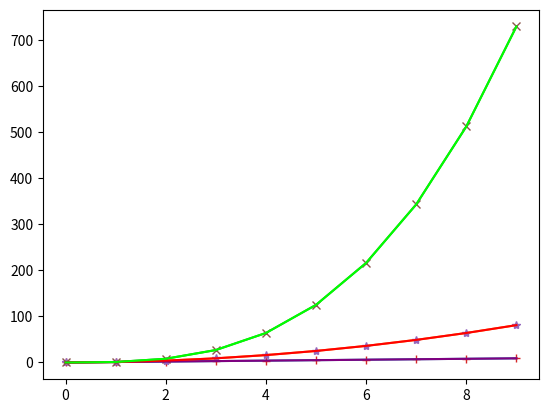

Write Python code to recreate this figure.
# PyPlot ist ein Python Packages zur grafischen Darstellung
# Hier ist ein einfaches Anwendungsbeispiel.

# Du solltest PyPlot immer auf diese Weise importieren:
from matplotlib import pyplot as plt

# Anzahl der Werte, die berechnet und dargestellt werden sollen:
n = 10

# Drei Zahlenfolgen, erzeugt per Listenabstraktion:
ganze_zahlen  = [x for x in range(n)]
quadratzahlen = [x*x for x in range(n)]
kubikzahlen   = [x**3 for x in range(n)]

print(ganze_zahlen)
print(quadratzahlen)
print(kubikzahlen)


# Darstellung der Zahlenfolgen mit PyPlot als Kurve:
plt.plot(ganze_zahlen)
plt.plot(quadratzahlen)
plt.plot(kubikzahlen)
plt.show()

# ... Als Punkte:
plt.plot(ganze_zahlen, '+')
plt.plot(quadratzahlen, '*')
plt.plot(kubikzahlen, 'x')
plt.show()

# ... In ausgewählten Farben
plt.plot(ganze_zahlen, color="purple")
plt.plot(quadratzahlen, color="red")
plt.plot(kubikzahlen, color="lime")
plt.show()

